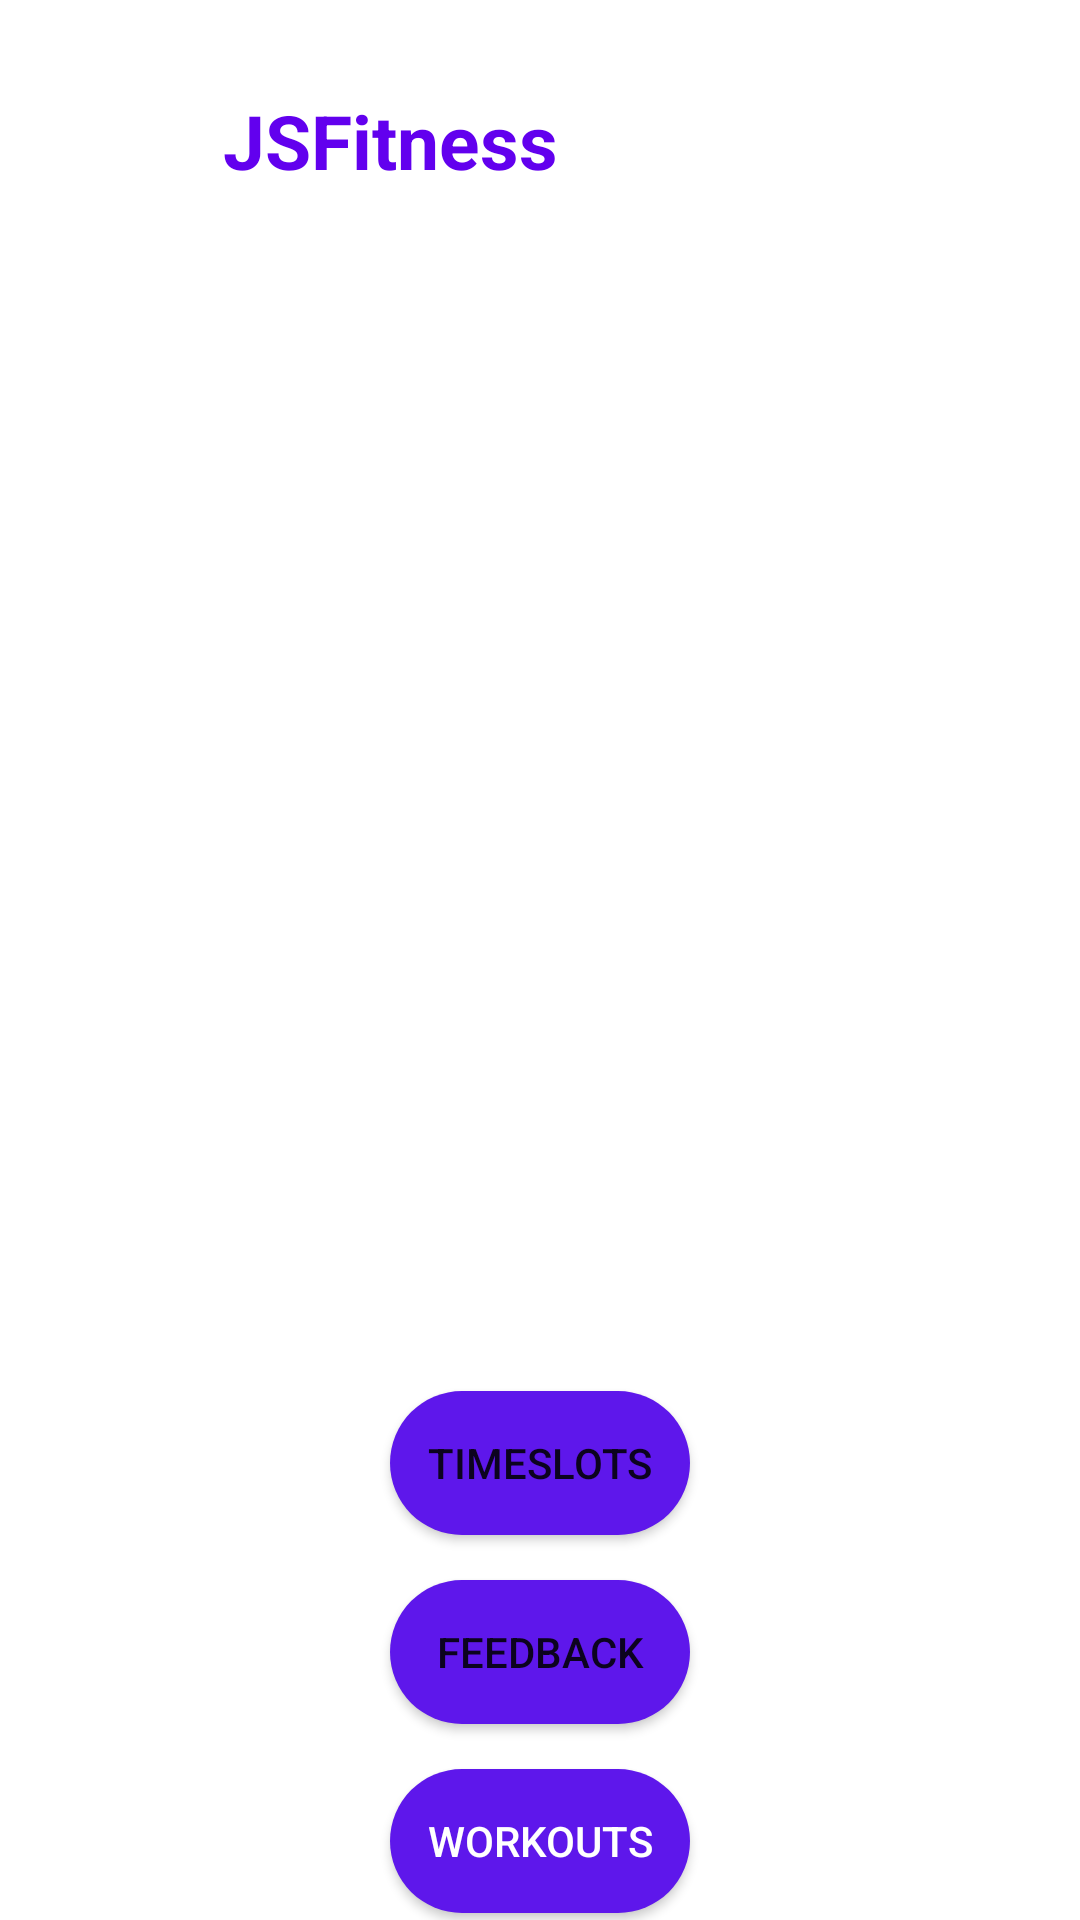

This screen was rendered from an Android layout file. Write that file and the resources it references.
<!-- AndroidManifest.xml: application theme Theme.JSFitness -->
<!-- res/layout/activity_user_home.xml -->
<?xml version="1.0" encoding="utf-8"?>
<androidx.constraintlayout.widget.ConstraintLayout xmlns:android="http://schemas.android.com/apk/res/android"
    xmlns:app="http://schemas.android.com/apk/res-auto"
    xmlns:tools="http://schemas.android.com/tools"
    android:layout_width="match_parent"
    android:layout_height="match_parent"
    android:background="@drawable/bg1"
    tools:context=".user_home">

    <TextView
        android:id="@+id/textView3"
        android:layout_width="wrap_content"
        android:layout_height="wrap_content"
        android:layout_marginStart="10dp"
        android:layout_marginTop="30dp"
        android:layout_marginEnd="110dp"
        android:gravity="center"
        android:text="JSFitness"
        android:textColor="@color/purple_500"
        android:textSize="25sp"
        android:textStyle="bold"
        app:layout_constraintEnd_toEndOf="parent"
        app:layout_constraintStart_toStartOf="parent"
        app:layout_constraintTop_toTopOf="parent" />

    <Button
        android:id="@+id/buttonTimeSlots4"
        android:layout_width="0dp"
        android:layout_height="wrap_content"
        android:layout_marginStart="130dp"
        android:layout_marginTop="40dp"
        android:layout_marginEnd="130dp"
        android:text="TimeSlots"
        android:background="@drawable/mybutton"

        app:layout_constraintEnd_toEndOf="parent"
        app:layout_constraintStart_toStartOf="parent"
        app:layout_constraintTop_toBottomOf="@+id/textView23" />

    <Button
        android:id="@+id/buttonFeedback9"
        android:layout_width="0dp"
        android:layout_height="wrap_content"
        android:layout_marginStart="130dp"
        android:layout_marginTop="15dp"
        android:layout_marginEnd="130dp"
        android:background="@drawable/mybutton"

        android:text="Feedback"
        app:layout_constraintEnd_toEndOf="parent"
        app:layout_constraintStart_toStartOf="parent"
        app:layout_constraintTop_toBottomOf="@+id/buttonTimeSlots4" />

    <TextView
        android:id="@+id/textView23"
        android:layout_width="250dp"
        android:layout_height="160dp"
        android:layout_marginStart="10dp"
        android:layout_marginTop="200dp"
        android:textColor="@color/white"
        android:text="JSFitness is a fictitious fitness center or brand, often used as a placeholder or example in various contexts, including web development, marketing materials, and business demonstrations. It's not associated with any real fitness business or organization."
        app:layout_constraintEnd_toEndOf="parent"
        app:layout_constraintStart_toStartOf="parent"
        app:layout_constraintTop_toBottomOf="@+id/textView3" />

    <Button
        android:id="@+id/button10"
        android:layout_width="0dp"
        android:layout_height="wrap_content"
        android:layout_marginStart="130dp"
        android:layout_marginTop="15dp"
        android:layout_marginEnd="130dp"
        android:background="@drawable/mybutton"

        android:text="Workouts"
        android:textColor="@color/white"
        app:layout_constraintEnd_toEndOf="parent"
        app:layout_constraintStart_toStartOf="parent"
        app:layout_constraintTop_toBottomOf="@+id/buttonFeedback9" />

</androidx.constraintlayout.widget.ConstraintLayout>
<!-- resources referenced by this layout -->
<resources>
  <!-- drawable mybutton (drawable) -->
  <?xml version="1.0" encoding="utf-8"?>
  
  <selector xmlns:android="http://schemas.android.com/apk/res/android">
      <item>
          <shape android:shape="rectangle">
              <corners android:radius="25dp"/>
  
              <solid android:color="#5E17EB"/>
          </shape>
      </item>
  
  </selector>
  <style name="Theme.JSFitness" parent="Theme.MaterialComponents.DayNight.DarkActionBar">
          
          <item name="colorPrimary">@color/purple_500</item>
          <item name="colorPrimaryVariant">@color/purple_700</item>
          <item name="colorOnPrimary">@color/white</item>
          
          <item name="colorSecondary">@color/teal_200</item>
          <item name="colorSecondaryVariant">@color/teal_700</item>
          <item name="colorOnSecondary">@color/black</item>
          
          <item name="android:statusBarColor">?attr/colorPrimaryVariant</item>
          
      </style>
  <!-- not gathered from this repository: default colours our renderer supplied (Android Studio template values) -->
  <color name="purple_500">#FF6200EE</color>
  <color name="purple_700">#FF3700B3</color>
  <color name="teal_200">#FF03DAC5</color>
  <color name="teal_700">#FF018786</color>
  <color name="black">#FF000000</color>
  <color name="white">#FFFFFFFF</color>
</resources>
